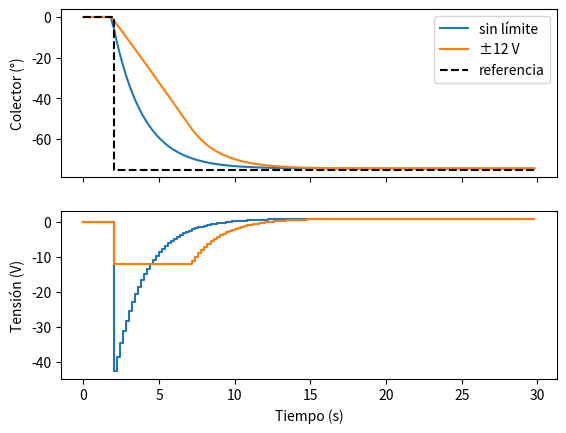

Write Python code to recreate this figure.
"""Servocontrol por realimentación de estados del colector solar.

Port a Python (NumPy/SciPy) del script MATLAB con el que calculé las
ganancias para el microcontrolador. Simula el modelo no lineal
(motor DC + reductor + colector como péndulo físico) con el control
discreto a Tm = 200 ms.

Uso: python servocontrol_colector.py   (requiere numpy, scipy, matplotlib)
"""
import numpy as np
import scipy.signal as sg
from scipy.integrate import solve_ivp
import matplotlib.pyplot as plt

# Motor DC (identificado con ident de MATLAB)
Ra, La = 3.3, 39.07e-3          # ohm, H
Kt = Kb = 6.6811e-2             # N·m/A, V/(rad/s)
Jm, Bm = 7.224e-5, 6.974e-5     # kg·m², N·m/(rad/s)
# Carga: colector como péndulo físico
M, L, Jl, Bl, g = 21.376, 0.09462, 0.22870565, 1e-3, 9.80665
R = 1 / 978.3                   # relación del reductor
Tm = 0.2                        # período de muestreo, s

# Estados: x = [corriente, velocidad del motor, ángulo del motor]
J = Jm / R + Jl * R
A = np.array([[-Ra / La, -Kb / La, 0],
              [(Kt / R) / J, -(Bm / R + Bl * R) / J, (M * g * L * R) / J],
              [0, 1, 0]])
B = np.array([[1 / La], [0], [0]])
C = np.array([[0, 0, R]])        # salida: ángulo del colector

print("Polos en s:", np.round(np.linalg.eigvals(A), 3))

Ad, Bd, *_ = sg.cont2discrete((A, B, C, np.zeros((1, 1))), Tm, "zoh")

# Se conservan los dos polos estables y el inestable pasa a -0.5 1/s
polos_s = np.array([-55.6232, -29.8174, -0.5])
K = sg.place_poles(Ad, Bd, np.exp(polos_s * Tm)).gain_matrix
print("K =", K)

# Ganancia de seguimiento: ganancia DC unitaria de referencia a salida
Acl = Ad - Bd @ K
N = 1 / (C @ np.linalg.solve(np.eye(3) - Acl, Bd))[0, 0]
print("N =", round(N, 3))


def planta(t, x, u):
    i, w, th = x
    di = (-Ra * i - Kb * w + u) / La
    dw = ((Kt / R) * i - (Bm / R + Bl * R) * w
          + M * g * L * np.sin(th * R)) / J
    return [di, dw, w]


def simular(ref_deg, vmax, t_fin=30.0, t_escalon=2.0):
    x = np.zeros(3)
    t, y, u_log, r_log = [], [], [], []
    for k in range(int(t_fin / Tm)):
        tk = k * Tm
        r = np.deg2rad(ref_deg) if tk >= t_escalon else 0.0
        u = float(np.clip(N * r - (K @ x)[0], -vmax, vmax))
        x = solve_ivp(planta, (0, Tm), x, args=(u,), max_step=1e-3).y[:, -1]
        t.append(tk); y.append(np.rad2deg(x[2] * R))
        u_log.append(u); r_log.append(np.rad2deg(r))
    return map(np.array, (t, y, u_log, r_log))


if __name__ == "__main__":
    fig, ax = plt.subplots(2, 1, sharex=True)
    for vmax, etiqueta in [(1e9, "sin límite"), (12, "±12 V")]:
        t, y, u, r = simular(-75, vmax)
        ax[0].plot(t, y, label=etiqueta)
        ax[1].step(t, u, where="post")
        print(f"{etiqueta}: posición final {y[-1]:.2f}°")
    ax[0].step(t, r, "k--", where="post", label="referencia")
    ax[0].set_ylabel("Colector (°)"); ax[0].legend()
    ax[1].set_ylabel("Tensión (V)"); ax[1].set_xlabel("Tiempo (s)")
    plt.show()
